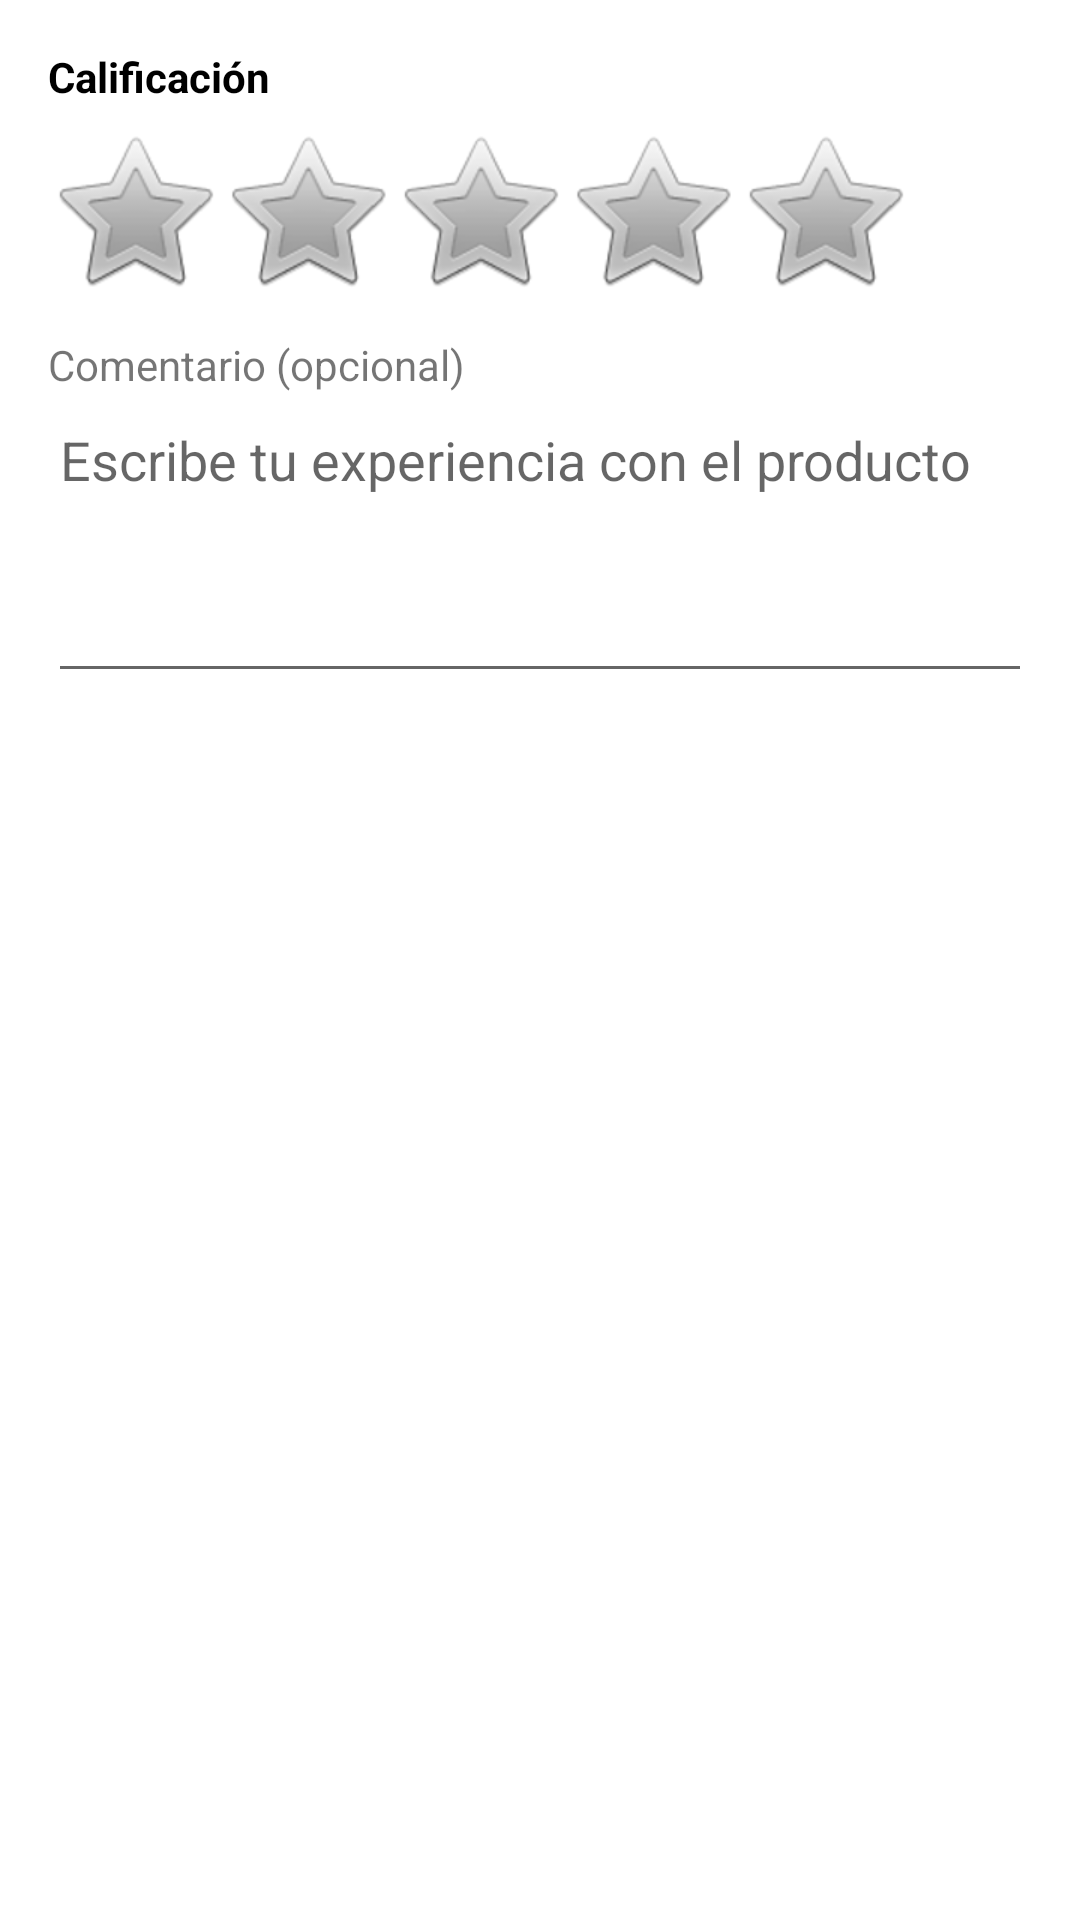

Here is an Android app screen rendered from its layout file. Give the layout XML and the strings, colors and styles it references.
<!-- AndroidManifest.xml: application theme Theme.SmartFashionEcommerce -->
<!-- res/layout/dialog_review.xml -->
<?xml version="1.0" encoding="utf-8"?>
<LinearLayout xmlns:android="http://schemas.android.com/apk/res/android"
    android:layout_width="match_parent"
    android:layout_height="wrap_content"
    android:orientation="vertical"
    android:padding="16dp">

    <TextView
        android:layout_width="wrap_content"
        android:layout_height="wrap_content"
        android:text="Calificación"
        android:textStyle="bold"
        android:textColor="#000000"
        android:layout_marginBottom="8dp" />

    <RatingBar
        android:id="@+id/ratingBar"
        style="@android:style/Widget.RatingBar"
        android:layout_width="wrap_content"
        android:layout_height="wrap_content"
        android:numStars="5"
        android:stepSize="1.0" />

    <TextView
        android:layout_width="wrap_content"
        android:layout_height="wrap_content"
        android:text="Comentario (opcional)"
        android:layout_marginTop="12dp" />

    <EditText
        android:id="@+id/editComment"
        android:layout_width="match_parent"
        android:layout_height="100dp"
        android:gravity="top|start"
        android:hint="Escribe tu experiencia con el producto"
        android:inputType="textMultiLine"
        android:maxLines="4" />

</LinearLayout>
<!-- resources referenced by this layout -->
<resources>
  <style name="Theme.SmartFashionEcommerce" parent="Theme.MaterialComponents.DayNight.NoActionBar">
          <item name="colorPrimary">@color/purple_500</item>
          <item name="colorPrimaryVariant">@color/purple_700</item>
          <item name="colorOnPrimary">@color/white</item>
          <item name="colorSecondary">@color/teal_200</item>
          <item name="colorSecondaryVariant">@color/teal_700</item>
          <item name="colorOnSecondary">@color/black</item>
      </style>
  <color name="purple_500">#FF6200EE</color>
  <color name="purple_700">#FF3700B3</color>
  <color name="white">#FFFFFFFF</color>
  
      //catalog
  <color name="teal_200">#FF03DAC5</color>
  <color name="teal_700">#FF018786</color>
  <color name="black">#FF000000</color>
</resources>
